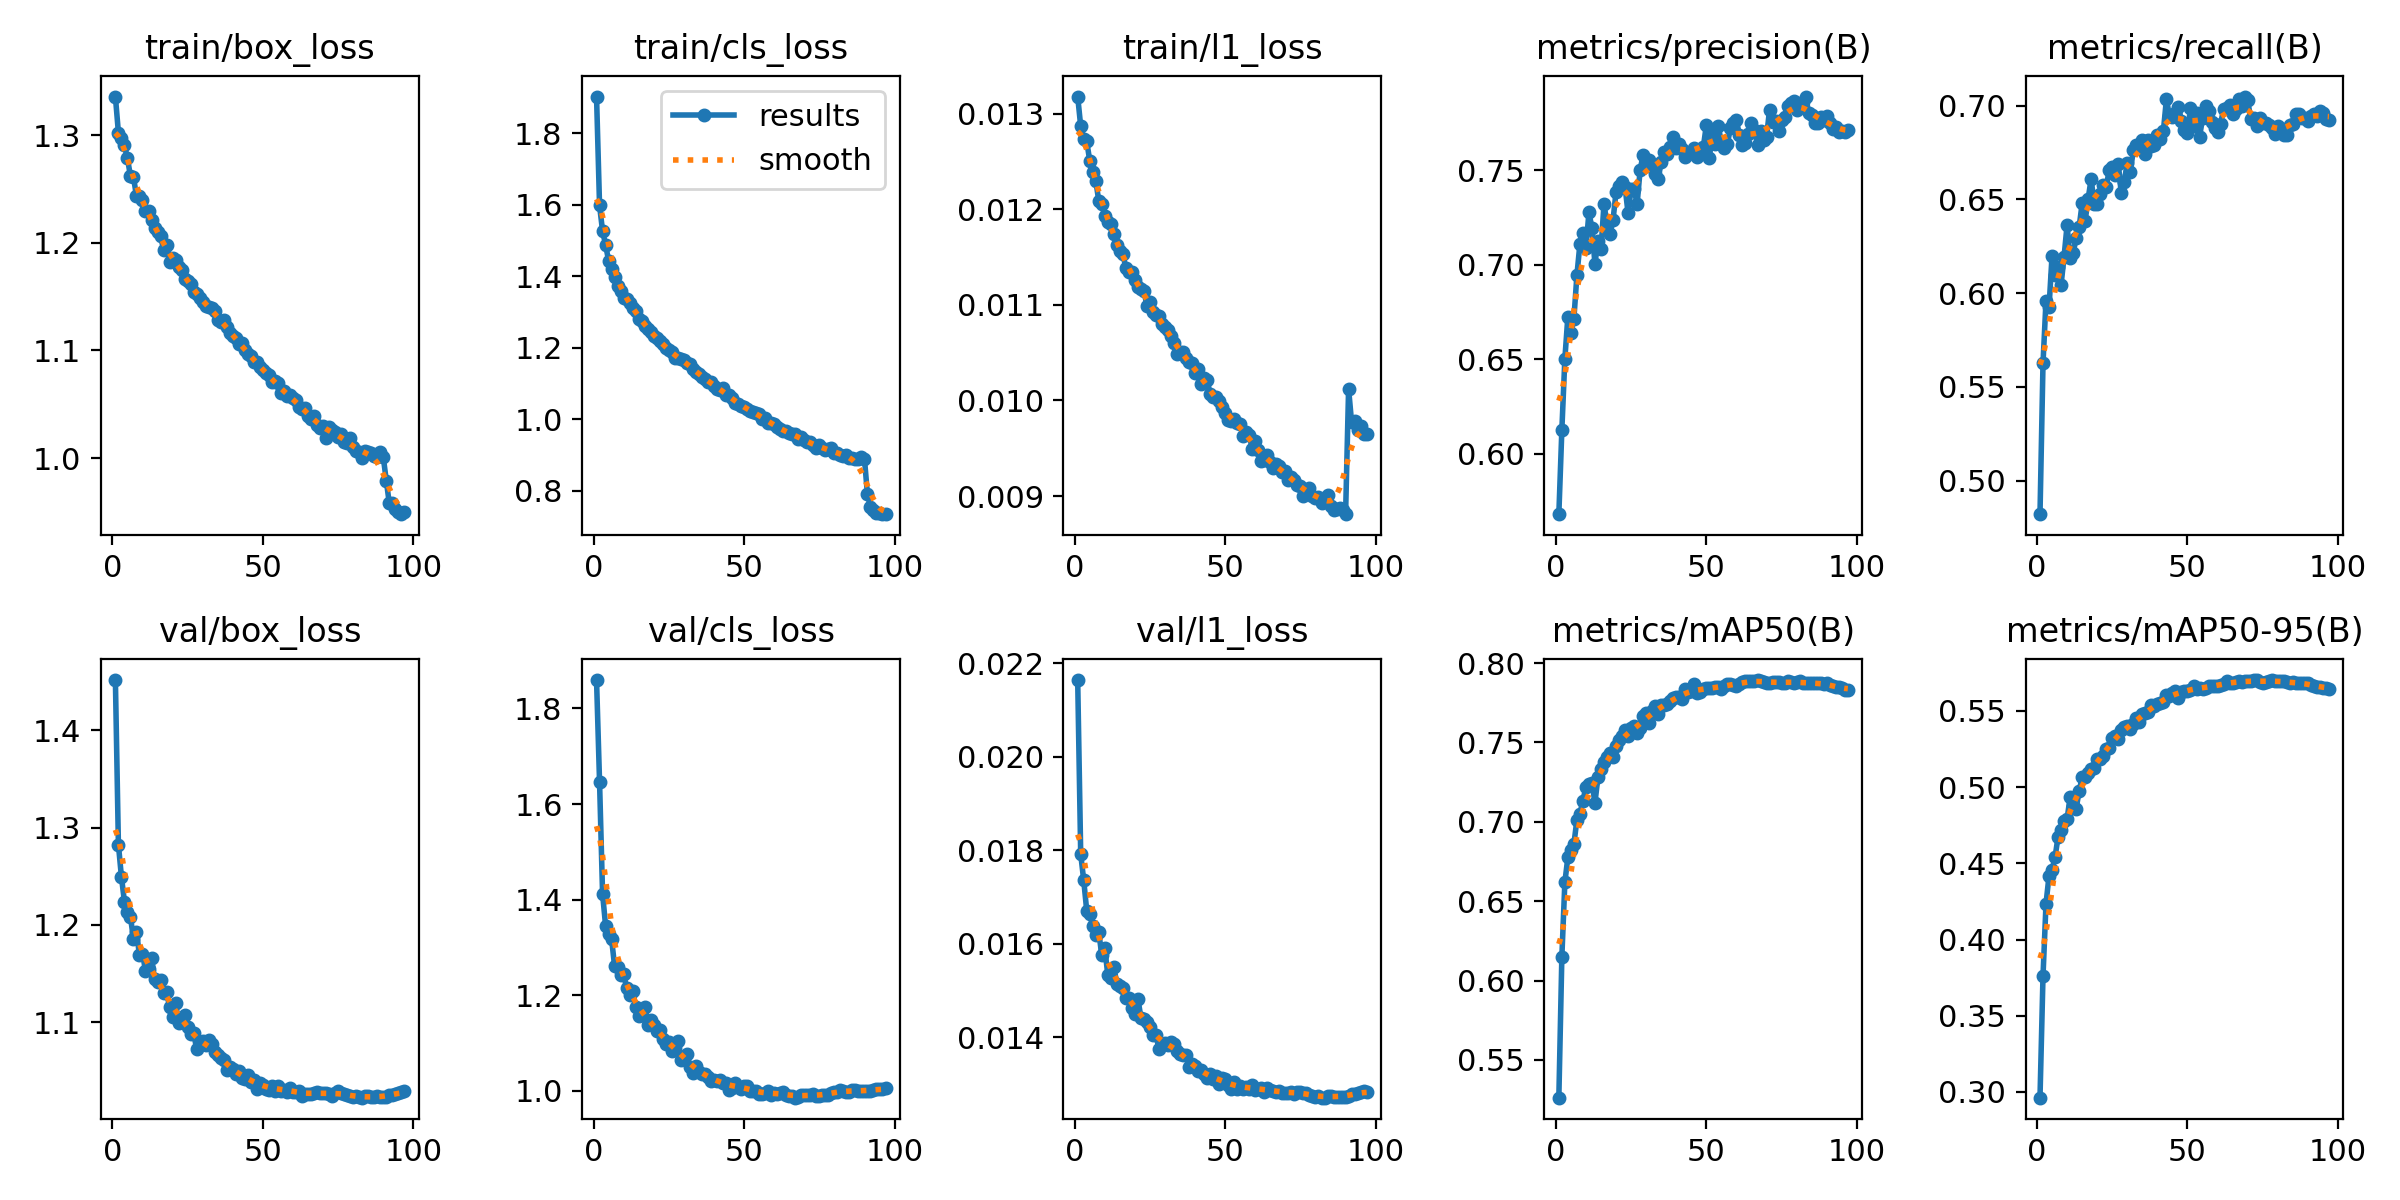

The data file committed next to this chart (first rows):
epoch, time, train/box_loss, train/cls_loss, train/l1_loss, metrics/precision(B), metrics/recall(B), metrics/mAP50(B), metrics/mAP50-95(B), val/box_loss, val/cls_loss, val/l1_loss, lr/pg0, lr/pg1, lr/pg2
1, 33.76, 1.336, 1.902, 0.01318, 0.5679, 0.482, 0.5263, 0.2962, 1.452, 1.859, 0.02164, 0.0003328, 0.0003328, 0.06706
2, 60.47, 1.302, 1.597, 0.01287, 0.6125, 0.5624, 0.615, 0.376, 1.283, 1.646, 0.01792, 0.0006659, 0.0006659, 0.03406
3, 87.11, 1.297, 1.526, 0.01274, 0.6502, 0.5959, 0.662, 0.4235, 1.25, 1.413, 0.01736, 0.0009984, 0.0009984, 0.001056
4, 113.8, 1.291, 1.488, 0.01271, 0.6725, 0.5923, 0.6777, 0.4418, 1.224, 1.346, 0.01671, 0.0009978, 0.0009978, 0.0009978
5, 140.5, 1.279, 1.443, 0.01251, 0.6639, 0.6197, 0.682, 0.4457, 1.214, 1.329, 0.01664, 0.0009961, 0.0009961, 0.0009961
6, 167.4, 1.262, 1.419, 0.01239, 0.6714, 0.6098, 0.686, 0.454, 1.208, 1.317, 0.01638, 0.0009939, 0.0009939, 0.0009939
7, 194.2, 1.261, 1.398, 0.0123, 0.6943, 0.6138, 0.7013, 0.4673, 1.186, 1.261, 0.01619, 0.0009912, 0.0009912, 0.0009912
8, 220.9, 1.244, 1.372, 0.01209, 0.7109, 0.6043, 0.7053, 0.4722, 1.193, 1.26, 0.01625, 0.0009881, 0.0009881, 0.0009881
9, 247.7, 1.243, 1.358, 0.01206, 0.7169, 0.6194, 0.7132, 0.478, 1.169, 1.242, 0.01576, 0.0009844, 0.0009844, 0.0009844
10, 274.6, 1.239, 1.338, 0.01193, 0.7087, 0.6362, 0.7221, 0.4791, 1.171, 1.245, 0.0159, 0.0009803, 0.0009803, 0.0009803
11, 301.4, 1.23, 1.336, 0.01187, 0.7277, 0.6188, 0.7236, 0.4932, 1.153, 1.214, 0.01534, 0.0009758, 0.0009758, 0.0009758
12, 328.3, 1.229, 1.325, 0.01185, 0.7192, 0.6213, 0.7245, 0.4875, 1.155, 1.2, 0.01527, 0.0009707, 0.0009707, 0.0009707
13, 355.1, 1.221, 1.311, 0.01174, 0.7004, 0.6292, 0.712, 0.4859, 1.166, 1.209, 0.01551, 0.0009652, 0.0009652, 0.0009652
14, 382, 1.214, 1.302, 0.01163, 0.7125, 0.6351, 0.7284, 0.4972, 1.144, 1.175, 0.01515, 0.0009593, 0.0009593, 0.0009593
15, 408.8, 1.21, 1.28, 0.01156, 0.7082, 0.6478, 0.7333, 0.5064, 1.141, 1.156, 0.01509, 0.0009529, 0.0009529, 0.0009529
16, 435.7, 1.207, 1.275, 0.01153, 0.7319, 0.6385, 0.7374, 0.5067, 1.143, 1.158, 0.01506, 0.000946, 0.000946, 0.000946
17, 462.5, 1.194, 1.26, 0.01139, 0.7217, 0.6503, 0.7411, 0.5091, 1.13, 1.175, 0.01484, 0.0009388, 0.0009388, 0.0009388
18, 489.4, 1.198, 1.252, 0.01134, 0.7161, 0.6609, 0.7431, 0.5119, 1.131, 1.139, 0.01484, 0.0009311, 0.0009311, 0.0009311
19, 516.2, 1.182, 1.245, 0.01134, 0.7235, 0.6473, 0.7411, 0.5124, 1.115, 1.149, 0.01463, 0.0009229, 0.0009229, 0.0009229
20, 543.1, 1.186, 1.233, 0.01126, 0.7384, 0.6474, 0.7476, 0.5188, 1.105, 1.139, 0.01449, 0.0009144, 0.0009144, 0.0009144
21, 570, 1.184, 1.225, 0.01119, 0.7416, 0.6528, 0.7518, 0.5183, 1.12, 1.125, 0.01483, 0.0009055, 0.0009055, 0.0009055
22, 596.9, 1.178, 1.217, 0.01117, 0.7435, 0.6574, 0.7542, 0.5205, 1.099, 1.128, 0.01442, 0.0008961, 0.0008961, 0.0008961
23, 623.7, 1.175, 1.211, 0.01115, 0.741, 0.6564, 0.7581, 0.5252, 1.103, 1.109, 0.01439, 0.0008864, 0.0008864, 0.0008864
24, 650.5, 1.167, 1.198, 0.01099, 0.7272, 0.6658, 0.754, 0.5259, 1.108, 1.098, 0.01433, 0.0008763, 0.0008763, 0.0008763
25, 677.4, 1.164, 1.192, 0.01103, 0.7397, 0.6671, 0.7593, 0.5323, 1.095, 1.103, 0.01422, 0.0008658, 0.0008658, 0.0008658
26, 704.4, 1.162, 1.186, 0.01093, 0.7401, 0.6631, 0.7601, 0.5337, 1.088, 1.084, 0.01406, 0.000855, 0.000855, 0.000855
27, 731.1, 1.154, 1.171, 0.01089, 0.7319, 0.6688, 0.7557, 0.5318, 1.089, 1.089, 0.01406, 0.0008439, 0.0008439, 0.0008439
28, 758, 1.153, 1.169, 0.01088, 0.7499, 0.6532, 0.7594, 0.5373, 1.072, 1.103, 0.01375, 0.0008323, 0.0008323, 0.0008323
29, 784.9, 1.149, 1.168, 0.0108, 0.7581, 0.6593, 0.7665, 0.5398, 1.077, 1.065, 0.01384, 0.0008205, 0.0008205, 0.0008205
30, 811.7, 1.145, 1.164, 0.01077, 0.7523, 0.6695, 0.7684, 0.5404, 1.08, 1.068, 0.01387, 0.0008084, 0.0008084, 0.0008084
31, 838.4, 1.142, 1.155, 0.01074, 0.7553, 0.6647, 0.7624, 0.5382, 1.076, 1.077, 0.01384, 0.000796, 0.000796, 0.000796
32, 865.2, 1.14, 1.153, 0.01067, 0.7518, 0.676, 0.7696, 0.5416, 1.082, 1.05, 0.01391, 0.0007832, 0.0007832, 0.0007832
33, 892, 1.14, 1.14, 0.0106, 0.7478, 0.6791, 0.7729, 0.5454, 1.077, 1.038, 0.01386, 0.0007702, 0.0007702, 0.0007702
34, 918.7, 1.136, 1.131, 0.01049, 0.7451, 0.6775, 0.7681, 0.5426, 1.069, 1.051, 0.01371, 0.000757, 0.000757, 0.000757
35, 945.4, 1.128, 1.126, 0.01051, 0.7543, 0.6815, 0.7737, 0.548, 1.066, 1.04, 0.01364, 0.0007435, 0.0007435, 0.0007435
36, 972.2, 1.126, 1.119, 0.01051, 0.7596, 0.6741, 0.7734, 0.5488, 1.063, 1.035, 0.01362, 0.0007297, 0.0007297, 0.0007297
37, 999.2, 1.128, 1.112, 0.01044, 0.7584, 0.6814, 0.7745, 0.5493, 1.061, 1.036, 0.01363, 0.0007158, 0.0007158, 0.0007158
38, 1026, 1.121, 1.104, 0.0104, 0.762, 0.6785, 0.7759, 0.5538, 1.051, 1.029, 0.01337, 0.0007016, 0.0007016, 0.0007016
39, 1053, 1.116, 1.104, 0.01039, 0.7675, 0.6788, 0.7778, 0.5535, 1.053, 1.021, 0.01343, 0.0006872, 0.0006872, 0.0006872
40, 1080, 1.113, 1.093, 0.01029, 0.7617, 0.684, 0.7785, 0.5547, 1.052, 1.023, 0.01339, 0.0006727, 0.0006727, 0.0006727
41, 1107, 1.111, 1.084, 0.01033, 0.7639, 0.6819, 0.7787, 0.5552, 1.047, 1.021, 0.01327, 0.000658, 0.000658, 0.000658
42, 1133, 1.106, 1.082, 0.01017, 0.7611, 0.6865, 0.7776, 0.556, 1.05, 1.023, 0.0133, 0.0006431, 0.0006431, 0.0006431
43, 1160, 1.107, 1.088, 0.01023, 0.7569, 0.7033, 0.7839, 0.5608, 1.042, 1.016, 0.01322, 0.0006281, 0.0006281, 0.0006281
44, 1187, 1.101, 1.068, 0.01021, 0.7586, 0.6947, 0.7819, 0.56, 1.041, 1.016, 0.01314, 0.000613, 0.000613, 0.000613
45, 1214, 1.097, 1.067, 0.01007, 0.7597, 0.6939, 0.7827, 0.5617, 1.045, 1.003, 0.01322, 0.0005978, 0.0005978, 0.0005978
46, 1240, 1.095, 1.058, 0.01004, 0.7617, 0.696, 0.7867, 0.5634, 1.039, 1.006, 0.0131, 0.0005824, 0.0005824, 0.0005824
47, 1267, 1.089, 1.045, 0.01004, 0.7571, 0.6992, 0.781, 0.5586, 1.041, 1.018, 0.01317, 0.000567, 0.000567, 0.000567
48, 1294, 1.089, 1.043, 0.00999, 0.7608, 0.6917, 0.7817, 0.5628, 1.031, 1.008, 0.013, 0.0005516, 0.0005516, 0.0005516
49, 1321, 1.085, 1.036, 0.00993, 0.7621, 0.6868, 0.7837, 0.5631, 1.037, 1.005, 0.01312, 0.0005361, 0.0005361, 0.0005361
50, 1347, 1.082, 1.032, 0.00987, 0.7737, 0.6855, 0.7845, 0.5633, 1.036, 1.01, 0.01311, 0.0005205, 0.0005205, 0.0005205
51, 1374, 1.079, 1.027, 0.0098, 0.7564, 0.6987, 0.7846, 0.5639, 1.031, 1.01, 0.01299, 0.000505, 0.000505, 0.000505
52, 1401, 1.078, 1.023, 0.00978, 0.7694, 0.6891, 0.7841, 0.5664, 1.03, 0.999, 0.0129, 0.0004895, 0.0004895, 0.0004895
53, 1427, 1.071, 1.021, 0.00981, 0.7635, 0.6962, 0.7848, 0.5647, 1.034, 1, 0.01304, 0.0004739, 0.0004739, 0.0004739
54, 1454, 1.071, 1.016, 0.00976, 0.7731, 0.6832, 0.7849, 0.5649, 1.029, 1.001, 0.0129, 0.0004584, 0.0004584, 0.0004584
55, 1481, 1.07, 1.015, 0.00975, 0.7643, 0.6931, 0.7839, 0.5641, 1.035, 0.9937, 0.01296, 0.000443, 0.000443, 0.000443
56, 1508, 1.06, 0.9999, 0.00963, 0.7614, 0.6999, 0.7857, 0.5653, 1.029, 0.9943, 0.0129, 0.0004276, 0.0004276, 0.0004276
57, 1534, 1.063, 1.004, 0.00967, 0.7639, 0.697, 0.7868, 0.5665, 1.03, 0.9947, 0.01294, 0.0004122, 0.0004122, 0.0004122
58, 1561, 1.058, 0.9903, 0.00964, 0.7723, 0.6909, 0.7871, 0.5661, 1.028, 0.9993, 0.0129, 0.000397, 0.000397, 0.000397
59, 1588, 1.058, 0.9882, 0.00949, 0.775, 0.6882, 0.7862, 0.5663, 1.033, 0.9914, 0.01298, 0.0003819, 0.0003819, 0.0003819
60, 1614, 1.055, 0.9848, 0.00958, 0.7763, 0.686, 0.7858, 0.5667, 1.028, 0.9952, 0.01287, 0.0003669, 0.0003669, 0.0003669
... 37 more rows
